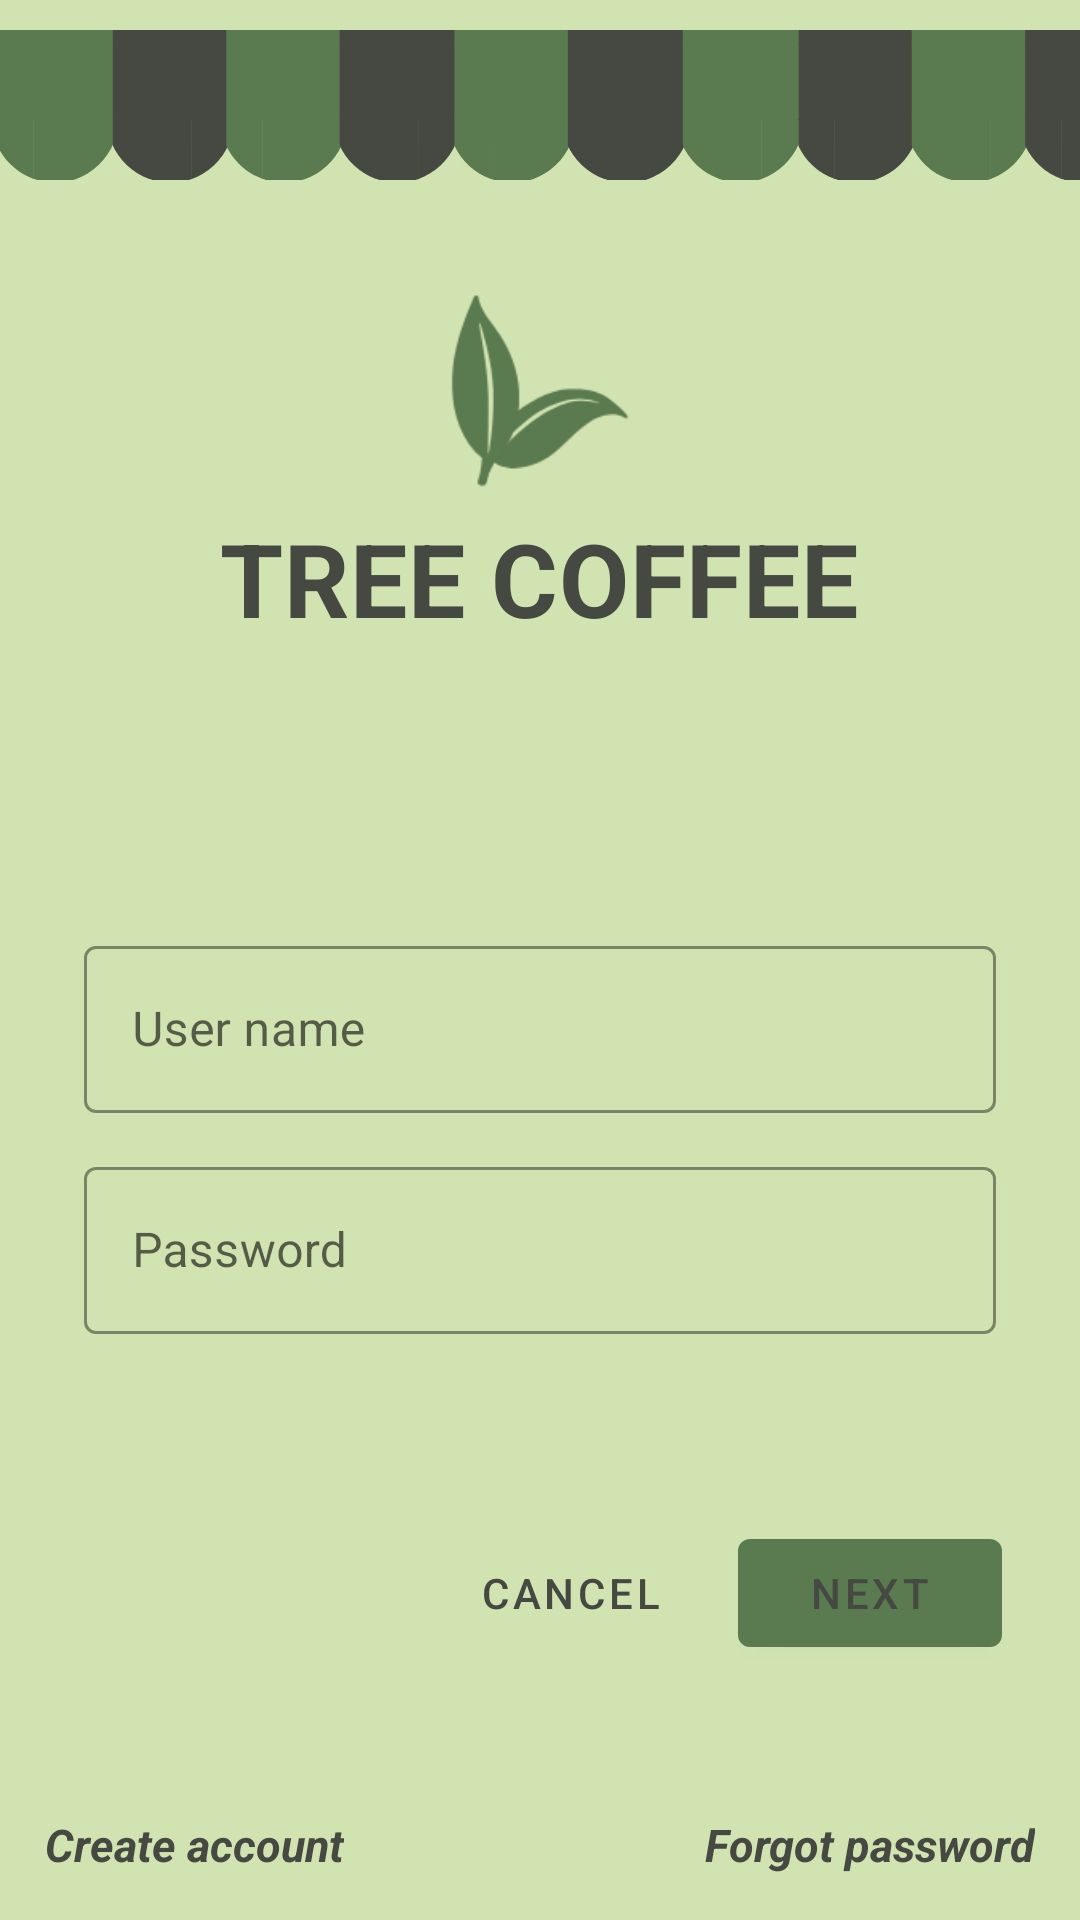

The Android layout XML behind this screen, and the referenced resources:
<!-- AndroidManifest.xml: application theme AppTheme -->
<!-- res/layout/activity_sample1.xml -->
<?xml version="1.0" encoding="utf-8"?>
<LinearLayout xmlns:android="http://schemas.android.com/apk/res/android"
    xmlns:app="http://schemas.android.com/apk/res-auto"
    xmlns:tools="http://schemas.android.com/tools"
    android:background="@drawable/bg_sample_1"
    android:layout_width="match_parent"
    android:layout_height="match_parent"
    android:clipChildren="false"
    android:clipToPadding="false"
    tools:context=".sample1.Sample1Activity">

    <RelativeLayout
        android:layout_width="match_parent"
        android:layout_height="match_parent"
        tools:ignore="UselessParent">

        <ImageView
            android:id="@+id/img_sample_1_header"
            android:layout_width="match_parent"
            android:layout_height="70dp"
            android:src="@drawable/image_header_sample_1"
            tools:ignore="ContentDescription" />

        <ImageView
            android:id="@+id/img_sample_1_logo"
            android:layout_width="80dp"
            android:layout_height="80dp"
            android:layout_below="@+id/img_sample_1_header"
            android:layout_centerHorizontal="true"
            android:layout_marginTop="20dp"
            android:scaleType="centerInside"
            android:src="@drawable/logo_sample_1"
            tools:ignore="ContentDescription" />

        <com.google.android.material.textview.MaterialTextView
            android:id="@+id/txt_sample1_app_name"
            style="@style/TextAppearance.Sample1.Title"
            android:layout_width="wrap_content"
            android:layout_height="wrap_content"
            android:layout_below="@id/img_sample_1_logo"
            android:layout_centerHorizontal="true"
            android:text="@string/sample1_app_name" />


        <LinearLayout
            android:layout_width="match_parent"
            android:layout_height="wrap_content"
            android:layout_below="@+id/txt_sample1_app_name"
            android:layout_marginTop="70dp"
            android:orientation="vertical"
            android:layout_centerInParent="true"
            android:padding="24dp">

            <com.google.android.material.textfield.TextInputLayout
                style="@style/Widget.Sample1.TextInputLayout"
                android:layout_width="match_parent"
                android:layout_height="wrap_content"
                android:layout_margin="4dp"
                android:hint="@string/user_name">

                <com.google.android.material.textfield.TextInputEditText
                    android:layout_width="match_parent"
                    android:layout_height="wrap_content"
                    android:inputType="text"
                    android:maxLines="1" />
            </com.google.android.material.textfield.TextInputLayout>

            <com.google.android.material.textfield.TextInputLayout
                android:id="@+id/textInput_sample1_password"
                style="@style/Widget.Sample1.TextInputLayout"
                android:layout_width="match_parent"
                android:layout_height="wrap_content"
                android:layout_margin="4dp"
                android:hint="@string/password"
                app:errorEnabled="true">

                <com.google.android.material.textfield.TextInputEditText
                    android:layout_width="match_parent"
                    android:layout_height="wrap_content"
                    android:inputType="textPassword"
                    android:id="@+id/edt_sample1_password"
                    android:maxLines="1" />
            </com.google.android.material.textfield.TextInputLayout>

            <RelativeLayout
                android:layout_width="match_parent"
                android:layout_height="wrap_content"
                android:layout_marginTop="30dp">

                <com.google.android.material.button.MaterialButton
                    android:id="@+id/btn_sample1_next"
                    style="@style/Widget.Sample1.Button"
                    android:layout_width="wrap_content"
                    android:layout_height="wrap_content"
                    android:layout_alignParentEnd="true"
                    android:layout_alignParentRight="true"
                    android:layout_marginEnd="2dp"
                    android:layout_marginRight="2dp"
                    android:text="@string/next" />

                <com.google.android.material.button.MaterialButton
                    style="@style/Widget.Sample1.Button.TextButton"
                    android:layout_width="wrap_content"
                    android:layout_height="wrap_content"
                    android:layout_marginEnd="12dp"
                    android:layout_marginRight="12dp"
                    android:layout_toStartOf="@+id/btn_sample1_next"
                    android:layout_toLeftOf="@+id/btn_sample1_next"
                    android:text="@string/cancel" />
            </RelativeLayout>
        </LinearLayout>

        <com.google.android.material.textview.MaterialTextView
            android:layout_width="wrap_content"
            android:layout_height="wrap_content"
            android:layout_alignParentBottom="true"
            android:layout_margin="15dp"
            android:text="@string/create_account"
            android:textColor="@color/sample1TextColor"
            android:textSize="15sp"
            android:textStyle="italic|bold" />

        <com.google.android.material.textview.MaterialTextView
            android:layout_width="wrap_content"
            android:layout_height="wrap_content"
            android:layout_alignParentEnd="true"
            android:layout_alignParentRight="true"
            android:layout_alignParentBottom="true"
            android:layout_margin="15dp"
            android:text="@string/forgot_password"
            android:textColor="@color/sample1TextColor"
            android:textSize="15sp"
            android:textStyle="italic|bold"
            tools:ignore="RelativeOverlap" />
    </RelativeLayout>

</LinearLayout>
<!-- resources referenced by this layout -->
<resources>
  <color name="sample1TextColor">#464941</color>
  <!-- drawable bg_sample_1: png bitmap (drawable, 13059 bytes) -->
  <!-- drawable image_header_sample_1: png bitmap (drawable, 10558 bytes) -->
  <!-- drawable logo_sample_1: png bitmap (drawable, 5266 bytes) -->
  <string name="cancel">Cancel</string>
  <string name="create_account">Create account</string>
  <string name="forgot_password">Forgot password</string>
  <string name="next">Next</string>
  <string name="password">Password</string>
  <string name="sample1_app_name">Tree Coffee</string>
  <string name="user_name">User name</string>
  <style name="TextAppearance.Sample1.Title" parent="TextAppearance.MaterialComponents.Headline4">
          <item name="android:textAllCaps">true</item>
          <item name="android:textStyle">bold</item>
          <item name="android:textColor">@color/sample1TextColor</item>
      </style>
  <style name="Widget.Sample1.Button" parent="Widget.MaterialComponents.Button">
          <item name="android:textColor">@color/sample1TextColor</item>
          <item name="backgroundTint">@color/sample1ColorPrimaryDark</item>
      </style>
  <style name="Widget.Sample1.Button.TextButton" parent="Widget.MaterialComponents.Button.TextButton">
          <item name="android:textColor">@color/sample1TextColor</item>
      </style>
  <style name="Widget.Sample1.TextInputLayout" parent="Widget.MaterialComponents.TextInputLayout.OutlinedBox">
          <item name="hintTextAppearance">@style/Widget.Sample1.TextInputLayout</item>
          <item name="hintTextColor">@color/sample1TextColor</item>
          <item name="android:paddingBottom">8dp</item>
          <item name="boxStrokeColor">@color/sample1ColorPrimaryDark</item>
      </style>
  <style name="AppTheme" parent="Theme.MaterialComponents.Light.NoActionBar">
          
          <item name="colorPrimary">@color/colorPrimary</item>
          <item name="colorPrimaryDark">@color/colorPrimaryDark</item>
          <item name="colorAccent">@color/colorAccent</item>
      </style>
  <color name="sample1ColorPrimaryDark">#5a7a4f</color>
  <color name="colorPrimary">#008577</color>
  <color name="colorPrimaryDark">#00574B</color>
  <color name="colorAccent">#D81B60</color>
</resources>
